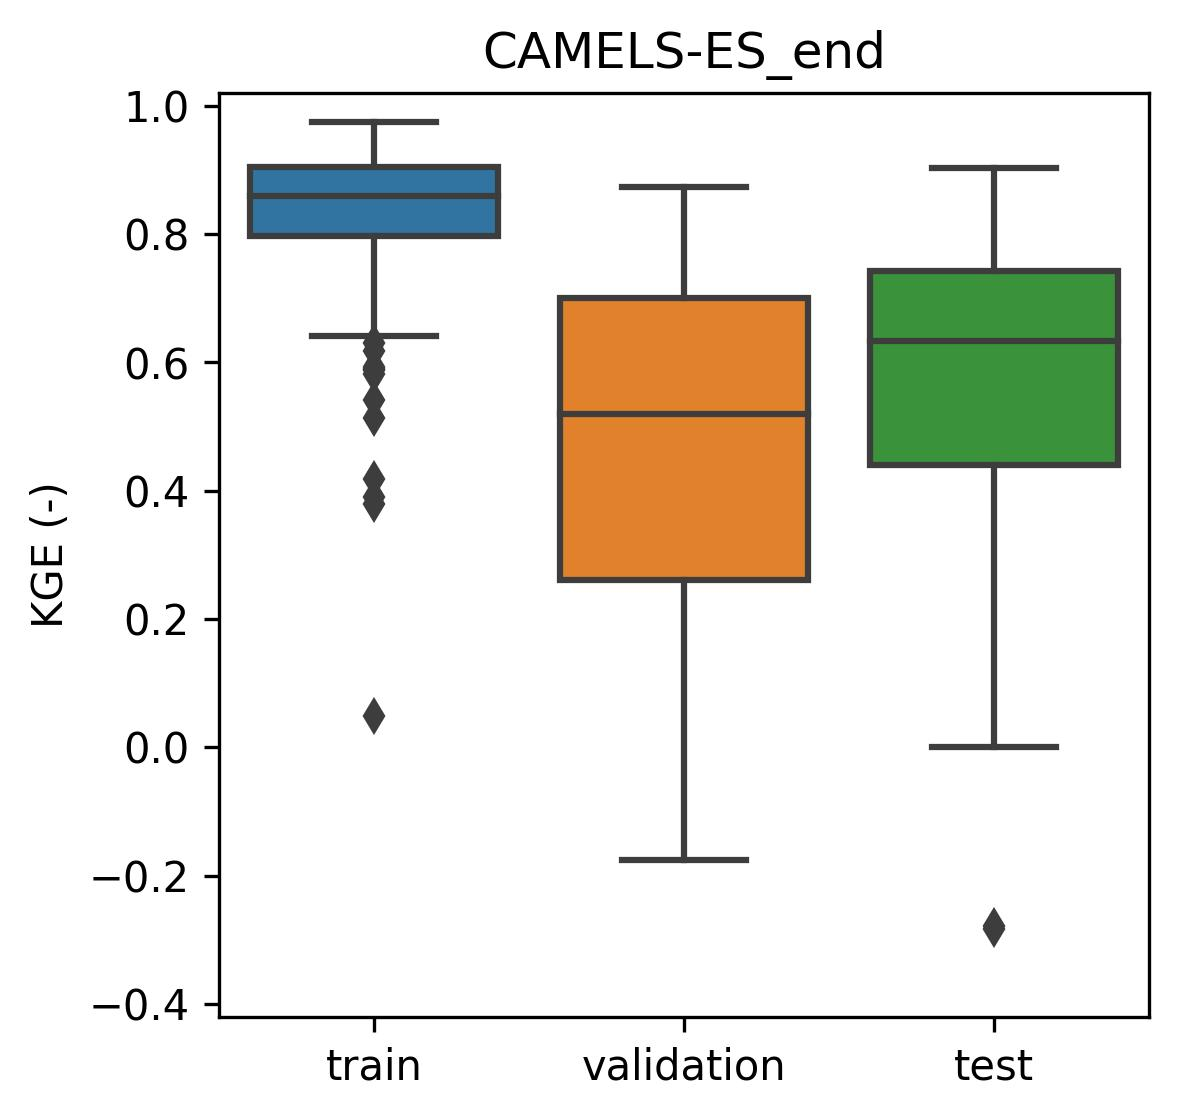

The data file committed next to this chart (first rows):
basin, train, validation, test
1105, 0.918, , 
1106, 0.889, , 
1109, 0.877, , 
1295, 0.739, , 
1343, 0.703, , 
1363, 0.821, , 
1369, 0.815, , 
1378, 0.851, , 
1395, 0.754, , 
1414, 0.880, , 
1427, 0.866, , 
1431, 0.879, , 
1441, 0.894, , 
1443, 0.906, , 
1485, 0.923, , 
1520, 0.915, , 
1522, 0.893, , 
1552, 0.919, , 
1585, 0.763, , 
1605, 0.925, , 
1619, 0.888, , 
1620, 0.876, , 
1624, 0.923, , 
1638, 0.957, , 
1659, 0.930, , 
1715, 0.916, , 
1721, 0.880, , 
1723, 0.936, , 
1725, 0.900, , 
1726, 0.975, , 
1728, 0.900, , 
1729, 0.817, , 
1734, 0.870, , 
1753, 0.950, , 
1823, 0.747, , 
1824, 0.886, , 
1829, 0.934, , 
2005, 0.945, , 
2012, 0.829, , 
2016, 0.914, , 
2025, 0.807, , 
2028, 0.870, , 
2029, 0.861, , 
2031, 0.905, , 
2036, 0.912, , 
2041, 0.838, , 
2046, 0.852, , 
2047, 0.802, , 
2050, 0.890, , 
2055, 0.892, , 
2056, 0.856, , 
2057, 0.896, , 
2074, 0.904, , 
2081, 0.800, , 
2082, 0.921, , 
2089, 0.951, , 
2098, 0.854, , 
2101, 0.832, , 
2104, 0.949, , 
2113, 0.878, , 
... 207 more rows
